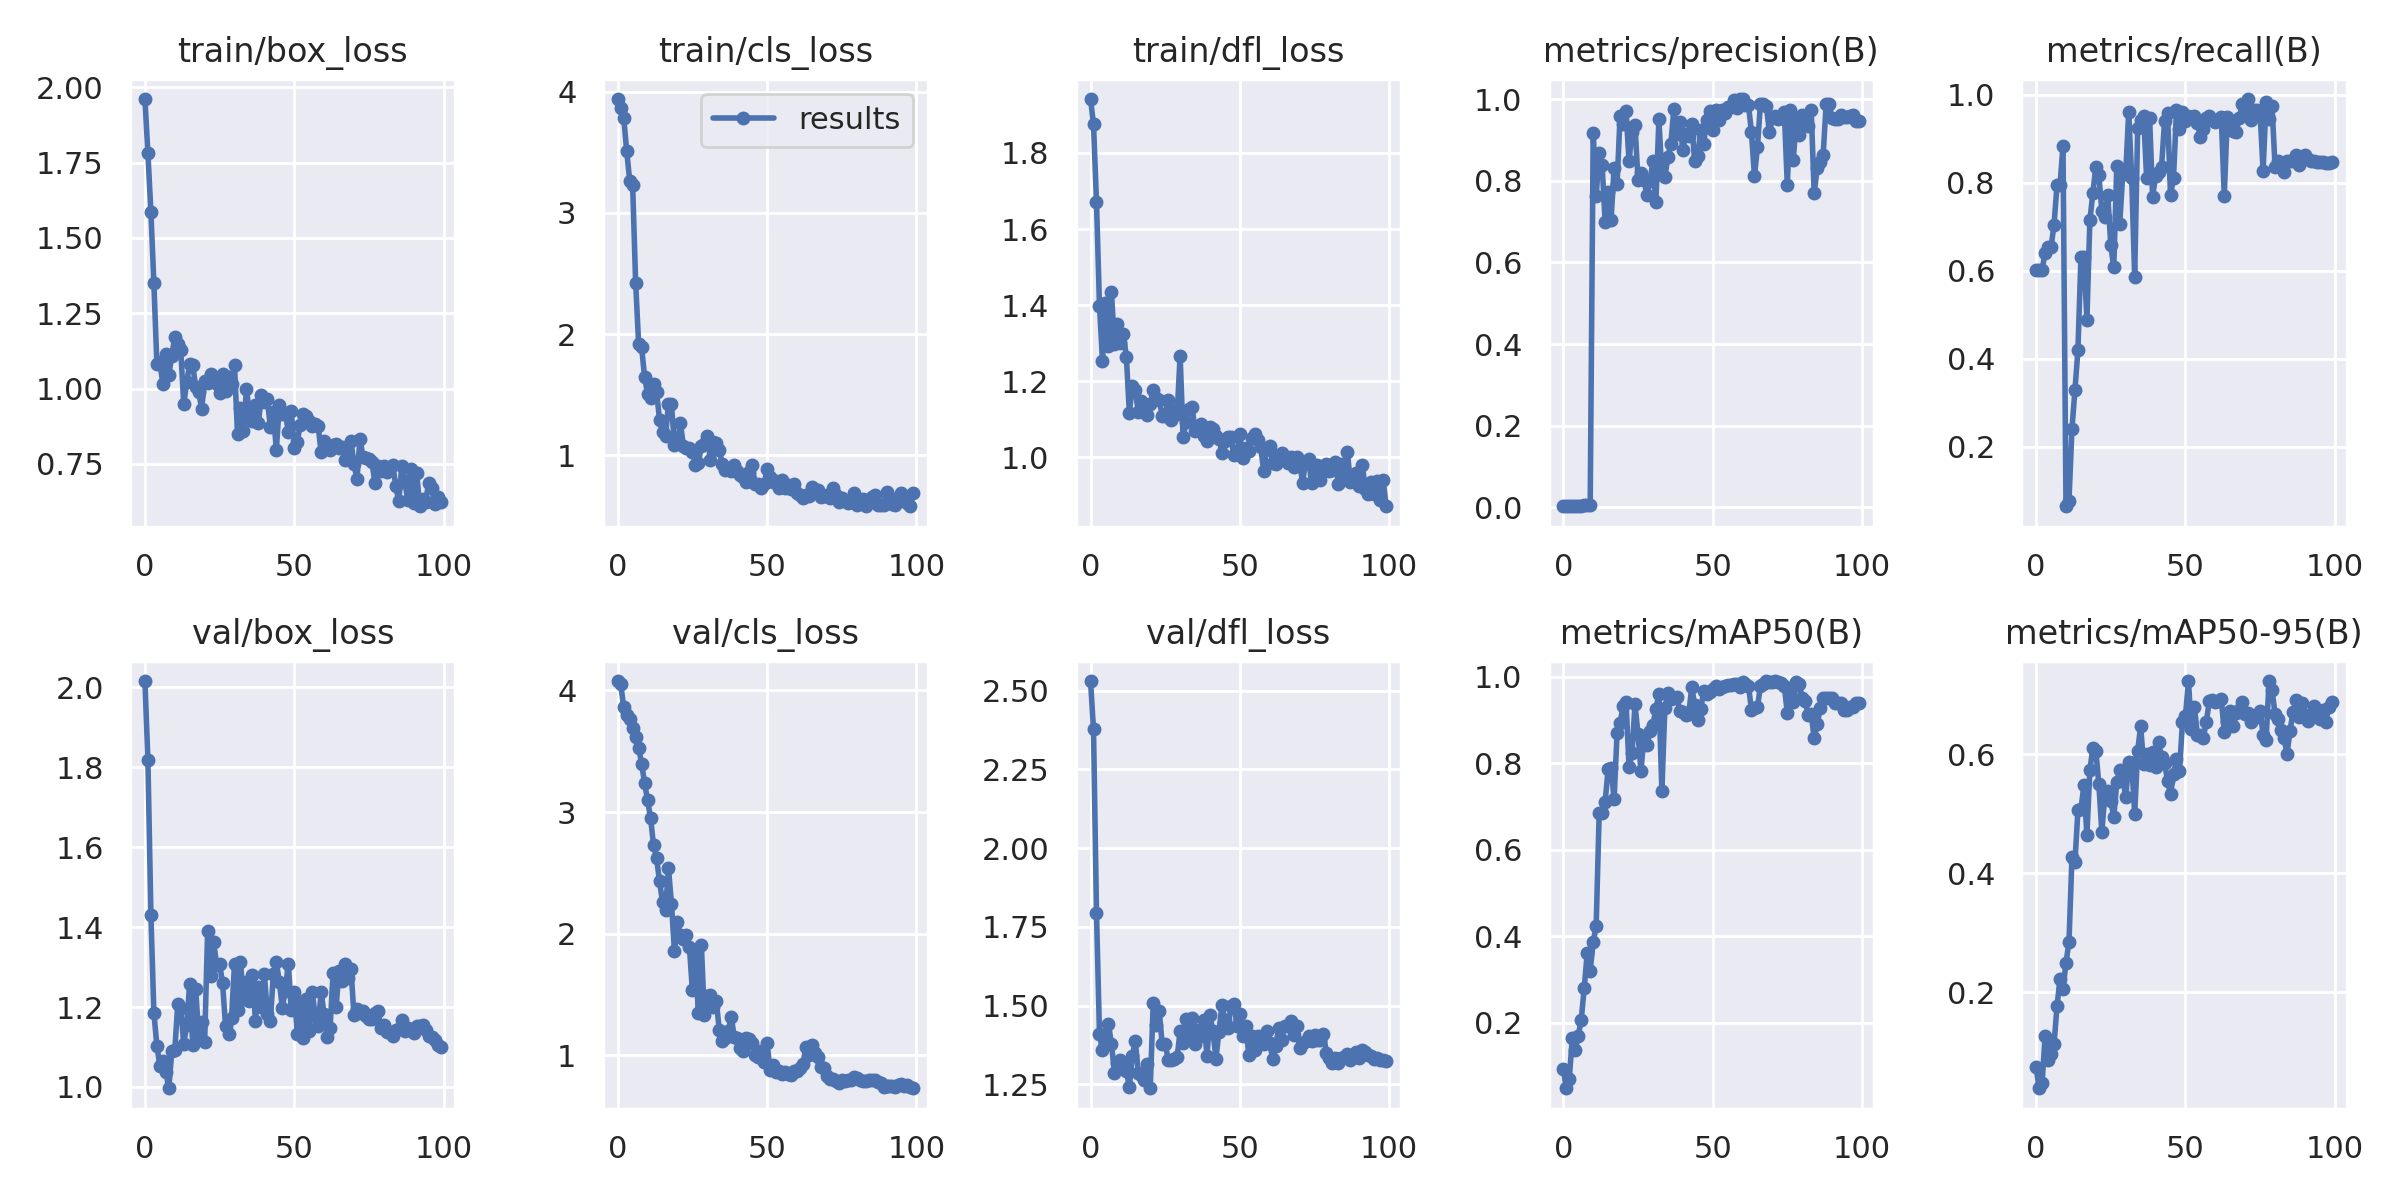

The file beside this chart, header and first rows:
epoch, train/box_loss, train/cls_loss, train/dfl_loss, metrics/precision(B), metrics/recall(B), metrics/mAP50(B), metrics/mAP50-95(B), val/box_loss, val/cls_loss, val/dfl_loss, lr/pg0, lr/pg1, lr/pg2
0, 1.961, 3.941, 1.942, 0.00299, 0.6026, 0.09372, 0.07332, 2.016, 4.078, 2.531, 0.0973, 0.0003, 0.0003
1, 1.782, 3.864, 1.875, 0.00301, 0.6026, 0.04811, 0.03818, 1.818, 4.052, 2.378, 0.09369, 0.0006931, 0.0006931
2, 1.587, 3.787, 1.671, 0.00299, 0.6026, 0.07023, 0.04644, 1.431, 3.866, 1.794, 0.09008, 0.001078, 0.001078
3, 1.35, 3.514, 1.398, 0.00369, 0.641, 0.1636, 0.1256, 1.186, 3.799, 1.41, 0.08646, 0.001455, 0.001455
4, 1.083, 3.268, 1.254, 0.0039, 0.6539, 0.1373, 0.08525, 1.104, 3.767, 1.359, 0.08282, 0.001825, 0.001825
5, 1.088, 3.227, 1.404, 0.0039, 0.6539, 0.1694, 0.09583, 1.053, 3.693, 1.377, 0.07919, 0.002186, 0.002186
6, 1.016, 2.424, 1.294, 0.00471, 0.7051, 0.2067, 0.1125, 1.065, 3.614, 1.44, 0.07554, 0.00254, 0.00254
7, 1.116, 1.922, 1.435, 0.00606, 0.7949, 0.2802, 0.1762, 1.038, 3.53, 1.379, 0.07189, 0.002885, 0.002885
8, 1.046, 1.892, 1.298, 0.006, 0.7949, 0.3605, 0.222, 0.9969, 3.399, 1.287, 0.06822, 0.003223, 0.003223
9, 1.109, 1.644, 1.35, 0.0072, 0.8846, 0.3201, 0.2053, 1.089, 3.237, 1.319, 0.06455, 0.003553, 0.003553
10, 1.171, 1.508, 1.299, 0.9176, 0.06507, 0.386, 0.2489, 1.092, 3.098, 1.326, 0.06087, 0.003874, 0.003874
11, 1.149, 1.472, 1.324, 0.7625, 0.07692, 0.4232, 0.2842, 1.209, 2.951, 1.319, 0.05719, 0.004188, 0.004188
12, 1.127, 1.587, 1.265, 0.8668, 0.2413, 0.6838, 0.4263, 1.197, 2.726, 1.294, 0.05349, 0.004494, 0.004494
13, 0.9492, 1.525, 1.117, 0.8387, 0.3291, 0.6855, 0.4183, 1.107, 2.62, 1.241, 0.04979, 0.004792, 0.004792
14, 1.02, 1.294, 1.188, 0.6984, 0.42, 0.71, 0.5056, 1.156, 2.432, 1.34, 0.04608, 0.005082, 0.005082
15, 1.082, 1.192, 1.177, 0.7722, 0.6305, 0.7856, 0.5071, 1.259, 2.258, 1.387, 0.04236, 0.005364, 0.005364
16, 1.079, 1.157, 1.119, 0.7044, 0.6324, 0.7884, 0.5481, 1.104, 2.198, 1.287, 0.03864, 0.005639, 0.005639
17, 1.006, 1.422, 1.147, 0.8317, 0.4889, 0.716, 0.4641, 1.245, 2.537, 1.279, 0.0349, 0.005905, 0.005905
18, 0.9889, 1.42, 1.14, 0.7912, 0.7147, 0.8696, 0.573, 1.13, 2.244, 1.264, 0.03116, 0.006163, 0.006163
19, 0.9332, 1.082, 1.111, 0.9584, 0.7769, 0.8929, 0.6108, 1.162, 1.854, 1.315, 0.02741, 0.006414, 0.006414
20, 1.026, 1.108, 1.141, 0.9387, 0.8369, 0.9309, 0.6058, 1.113, 2.093, 1.238, 0.02366, 0.006657, 0.006657
21, 1.02, 1.263, 1.176, 0.9712, 0.8183, 0.9411, 0.5494, 1.391, 1.986, 1.509, 0.01989, 0.006891, 0.006891
22, 1.05, 1.079, 1.157, 0.8474, 0.7372, 0.7915, 0.4691, 1.279, 1.955, 1.44, 0.01612, 0.007118, 0.007118
23, 1.024, 1.056, 1.152, 0.9197, 0.7217, 0.8232, 0.5301, 1.363, 1.992, 1.482, 0.01234, 0.007337, 0.007337
24, 1.016, 1.058, 1.109, 0.9364, 0.7715, 0.9354, 0.5384, 1.306, 1.892, 1.378, 0.008548, 0.007548, 0.007548
25, 0.9838, 1.026, 1.11, 0.8027, 0.6578, 0.8675, 0.5216, 1.309, 1.533, 1.379, 0.007525, 0.007525, 0.007525
26, 1.048, 0.9223, 1.151, 0.8182, 0.6078, 0.7807, 0.4941, 1.259, 1.827, 1.329, 0.007525, 0.007525, 0.007525
27, 0.9922, 0.9358, 1.098, 0.8019, 0.8378, 0.8617, 0.5525, 1.152, 1.343, 1.326, 0.007426, 0.007426, 0.007426
28, 1.039, 1.077, 1.123, 0.7643, 0.7069, 0.8425, 0.5729, 1.133, 1.911, 1.332, 0.007327, 0.007327, 0.007327
29, 1.016, 1.091, 1.113, 0.7982, 0.8194, 0.8731, 0.5634, 1.172, 1.331, 1.336, 0.007228, 0.007228, 0.007228
30, 1.078, 1.158, 1.268, 0.8472, 0.8207, 0.8879, 0.5271, 1.308, 1.489, 1.42, 0.007129, 0.007129, 0.007129
31, 0.8482, 0.965, 1.053, 0.7471, 0.9611, 0.9256, 0.5865, 1.194, 1.492, 1.38, 0.00703, 0.00703, 0.00703
32, 0.9359, 1.109, 1.093, 0.9499, 0.8115, 0.9591, 0.585, 1.313, 1.395, 1.457, 0.006931, 0.006931, 0.006931
33, 0.8579, 1.098, 1.128, 0.8138, 0.5865, 0.7356, 0.4995, 1.22, 1.45, 1.405, 0.006832, 0.006832, 0.006832
34, 0.9994, 1.044, 1.133, 0.8084, 0.9249, 0.9269, 0.6057, 1.263, 1.207, 1.459, 0.006733, 0.006733, 0.006733
35, 0.9137, 0.9306, 1.069, 0.8575, 0.9426, 0.9614, 0.6466, 1.215, 1.117, 1.377, 0.006634, 0.006634, 0.006634
36, 0.8927, 0.8801, 1.073, 0.8892, 0.9527, 0.949, 0.583, 1.28, 1.14, 1.424, 0.006535, 0.006535, 0.006535
37, 0.9456, 0.8972, 1.088, 0.9764, 0.8109, 0.9506, 0.6007, 1.166, 1.2, 1.402, 0.006436, 0.006436, 0.006436
38, 0.8856, 0.8689, 1.057, 0.9134, 0.9465, 0.9517, 0.5817, 1.25, 1.316, 1.454, 0.006337, 0.006337, 0.006337
39, 0.9774, 0.9177, 1.044, 0.9446, 0.7689, 0.9214, 0.6039, 1.199, 1.154, 1.34, 0.006238, 0.006238, 0.006238
40, 0.9552, 0.8735, 1.08, 0.8752, 0.8145, 0.9184, 0.5787, 1.282, 1.141, 1.47, 0.006139, 0.006139, 0.006139
41, 0.9641, 0.8394, 1.074, 0.9135, 0.8248, 0.9114, 0.6199, 1.183, 1.056, 1.418, 0.00604, 0.00604, 0.00604
42, 0.8729, 0.823, 1.056, 0.9094, 0.8365, 0.9139, 0.5947, 1.164, 1.032, 1.332, 0.005941, 0.005941, 0.005941
43, 0.9208, 0.7831, 1.05, 0.9398, 0.9395, 0.975, 0.5857, 1.283, 1.144, 1.418, 0.005842, 0.005842, 0.005842
44, 0.7973, 0.8584, 1.013, 0.8471, 0.9587, 0.9344, 0.5546, 1.312, 1.131, 1.501, 0.005743, 0.005743, 0.005743
45, 0.9451, 0.9169, 1.042, 0.8604, 0.7714, 0.8987, 0.5325, 1.264, 1.099, 1.453, 0.005644, 0.005644, 0.005644
46, 0.9145, 0.7624, 1.053, 0.9243, 0.8109, 0.925, 0.5662, 1.199, 1.002, 1.428, 0.005545, 0.005545, 0.005545
47, 0.9183, 0.7654, 1.054, 0.8902, 0.9644, 0.9658, 0.591, 1.241, 0.9867, 1.498, 0.005446, 0.005446, 0.005446
48, 0.8573, 0.7304, 1.006, 0.949, 0.9213, 0.9607, 0.5709, 1.309, 1.038, 1.505, 0.005347, 0.005347, 0.005347
49, 0.9267, 0.7603, 1.014, 0.9696, 0.9615, 0.9649, 0.6539, 1.193, 0.9478, 1.436, 0.005248, 0.005248, 0.005248
50, 0.8027, 0.8863, 1.062, 0.9238, 0.9408, 0.9714, 0.6639, 1.238, 1.103, 1.473, 0.005149, 0.005149, 0.005149
51, 0.8242, 0.8217, 0.9972, 0.9729, 0.9518, 0.9785, 0.7228, 1.133, 0.8768, 1.404, 0.00505, 0.00505, 0.00505
52, 0.879, 0.7806, 1.024, 0.9494, 0.9494, 0.9701, 0.6416, 1.213, 0.9185, 1.435, 0.004951, 0.004951, 0.004951
53, 0.9155, 0.7884, 1.016, 0.9734, 0.953, 0.9766, 0.6794, 1.122, 0.8598, 1.344, 0.004852, 0.004852, 0.004852
54, 0.9105, 0.7277, 1.051, 0.9662, 0.9362, 0.9779, 0.6326, 1.221, 0.8738, 1.404, 0.004753, 0.004753, 0.004753
55, 0.8925, 0.7996, 1.062, 0.9793, 0.9049, 0.9808, 0.6329, 1.14, 0.8492, 1.36, 0.004654, 0.004654, 0.004654
56, 0.8742, 0.7303, 1.045, 0.9807, 0.9231, 0.9795, 0.6277, 1.238, 0.8587, 1.403, 0.004555, 0.004555, 0.004555
57, 0.8827, 0.7554, 1.026, 0.9988, 0.9484, 0.9818, 0.6548, 1.179, 0.8456, 1.395, 0.004456, 0.004456, 0.004456
58, 0.8761, 0.7246, 0.9631, 0.9779, 0.9519, 0.982, 0.6888, 1.154, 0.8385, 1.377, 0.004357, 0.004357, 0.004357
59, 0.7889, 0.765, 1.022, 1, 0.9423, 0.9759, 0.6906, 1.237, 0.8662, 1.418, 0.004258, 0.004258, 0.004258
... 40 more rows
